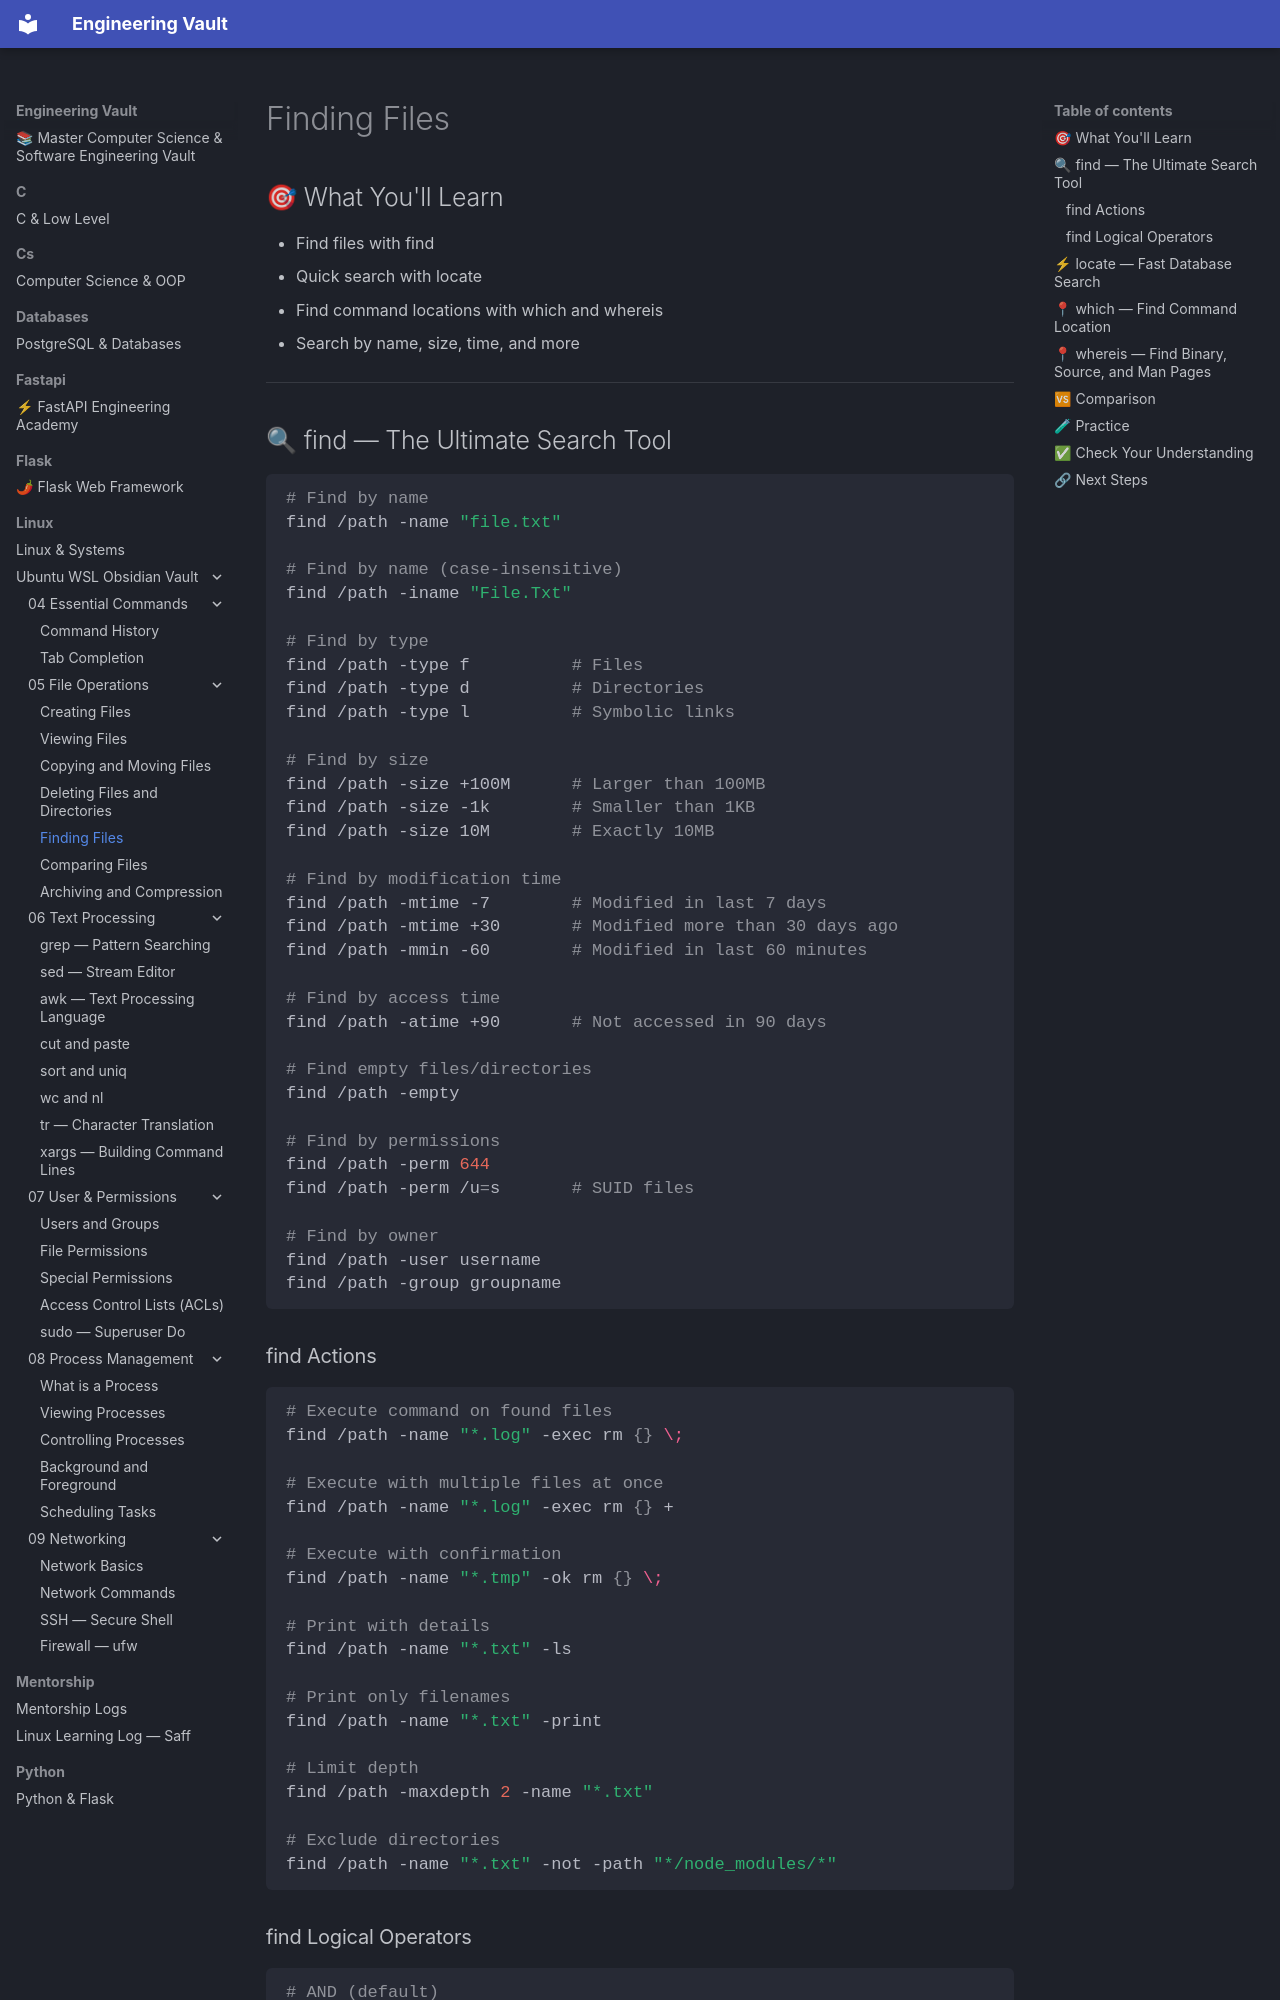

repository: Saff9/engineering-vault · page: linux/Ubuntu-WSL-Obsidian-Vault/05 - File Operations/05.05 - Finding Files/index.html · generator: mkdocs

# Finding Files

## 🎯 What You'll Learn
- Find files with find
- Quick search with locate
- Find command locations with which and whereis
- Search by name, size, time, and more

---

## 🔍 find — The Ultimate Search Tool

```bash
# Find by name
find /path -name "file.txt"

# Find by name (case-insensitive)
find /path -iname "File.Txt"

# Find by type
find /path -type f          # Files
find /path -type d          # Directories
find /path -type l          # Symbolic links

# Find by size
find /path -size +100M      # Larger than 100MB
find /path -size -1k        # Smaller than 1KB
find /path -size 10M        # Exactly 10MB

# Find by modification time
find /path -mtime -7        # Modified in last 7 days
find /path -mtime +30       # Modified more than 30 days ago
find /path -mmin -60        # Modified in last 60 minutes

# Find by access time
find /path -atime +90       # Not accessed in 90 days

# Find empty files/directories
find /path -empty

# Find by permissions
find /path -perm 644
find /path -perm /u=s       # SUID files

# Find by owner
find /path -user username
find /path -group groupname
```
